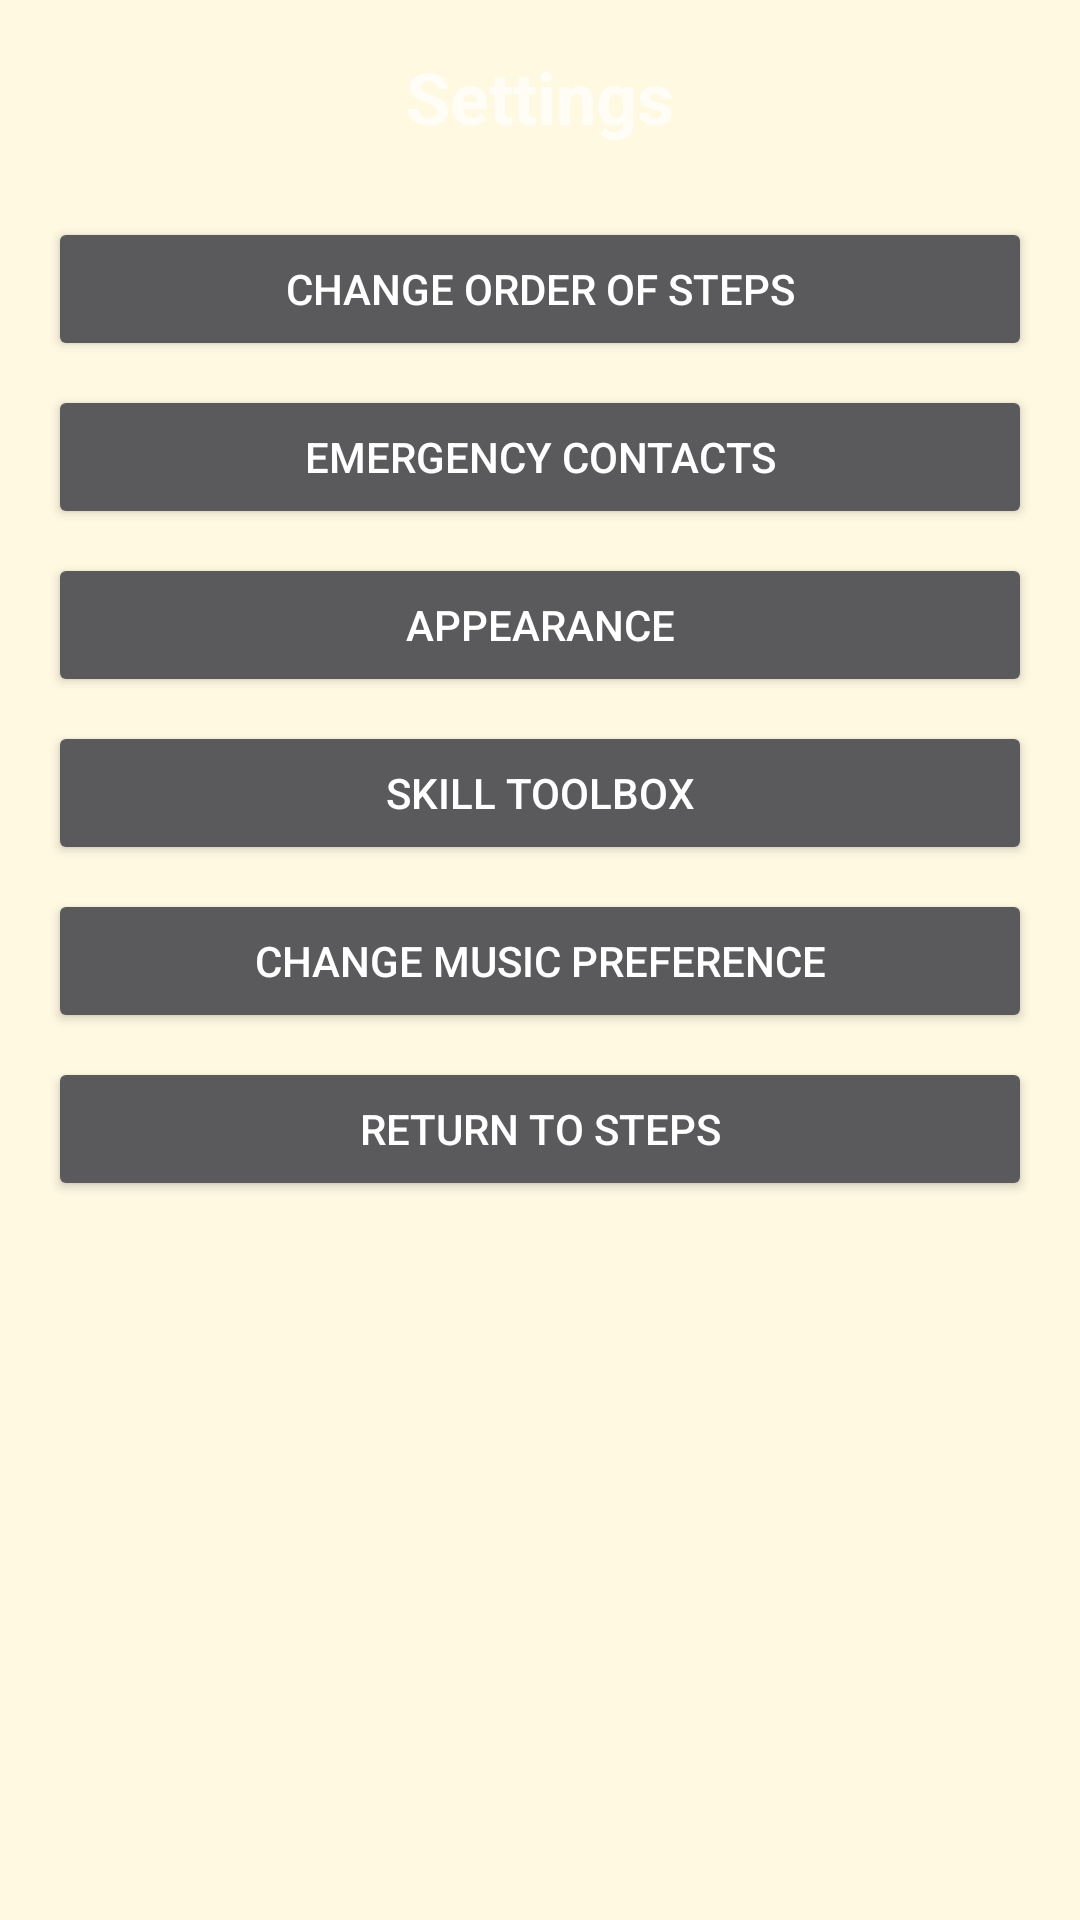

This screen was rendered from an Android layout file. Write that file and the resources it references.
<!-- AndroidManifest.xml: application theme Theme.VetAppDraft -->
<!-- res/layout/fragment_settings.xml -->
<?xml version="1.0" encoding="utf-8"?>
<LinearLayout xmlns:android="http://schemas.android.com/apk/res/android"
    android:layout_width="match_parent"
    android:layout_height="match_parent"
    android:orientation="vertical"
    android:padding="16dp">

    <TextView
        android:layout_width="wrap_content"
        android:layout_height="wrap_content"
        android:text="Settings"
        android:textSize="24sp"
        android:textStyle="bold"
        android:layout_gravity="center_horizontal"
        android:layout_marginBottom="24dp"/>

    <Button
        android:id="@+id/changeOrderButton"
        android:layout_width="match_parent"
        android:layout_height="wrap_content"
        android:text="Change Order of Steps"
        android:layout_marginBottom="8dp"/>

    <Button
        android:id="@+id/emergencyContactsButton"
        android:layout_width="match_parent"
        android:layout_height="wrap_content"
        android:text="Emergency Contacts"
        android:layout_marginBottom="8dp"/>

    <Button
        android:id="@+id/appearanceButton"
        android:layout_width="match_parent"
        android:layout_height="wrap_content"
        android:layout_marginBottom="8dp"
        android:text="Appearance" />

    <Button
        android:id="@+id/skillToolboxButton"
        android:layout_width="match_parent"
        android:layout_height="wrap_content"
        android:layout_marginBottom="8dp"
        android:text="Skill Toolbox" />

    <Button
            android:id="@+id/changeMusicPrefButton"
            android:layout_width="match_parent"
            android:layout_height="wrap_content"
            android:layout_marginBottom="8dp"
            android:text="Change Music Preference" />

    <Button
            android:text="Return to steps"
            android:layout_width="match_parent"
            android:layout_height="wrap_content"
            android:id="@+id/returnToStepsButton" />

</LinearLayout>
<!-- resources referenced by this layout -->
<resources>
  <style name="Theme.VetAppDraft" parent="android:Theme.Material.NoActionBar">
          <item name="android:windowBackground">@color/window_background</item>
          <item name="android:statusBarColor">@android:color/transparent</item>
          <item name="android:navigationBarColor">@android:color/transparent</item>
      </style>
  <color name="window_background">#FFF9E2</color>
</resources>
